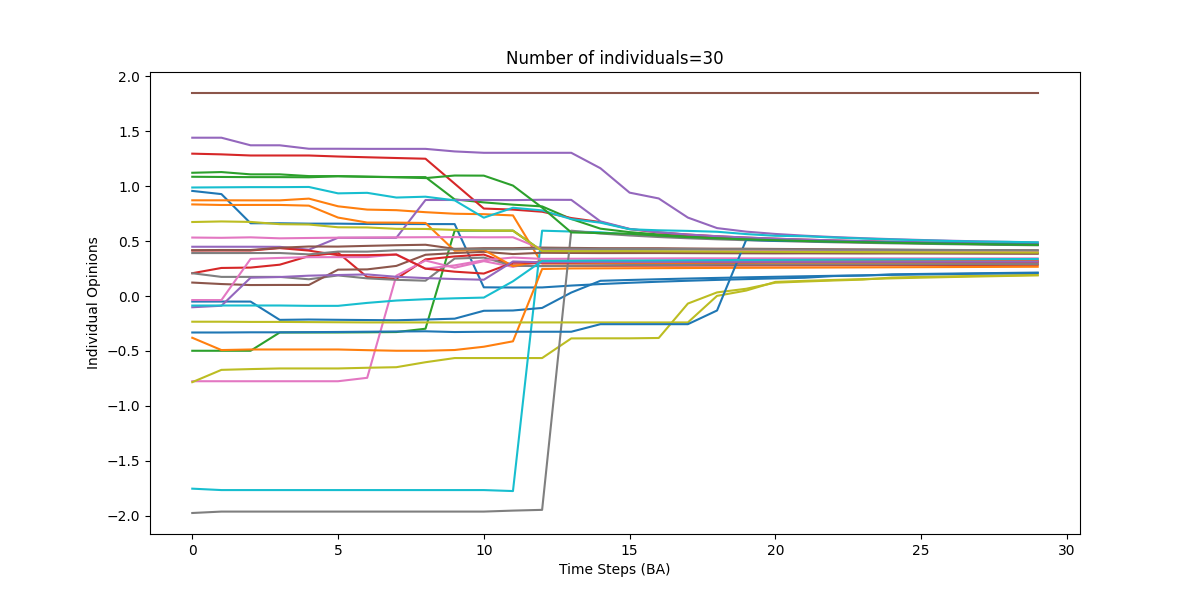

Source data for this figure (header and first rows):
0, 1, 2, 3, 4, 5, 6, 7, 8, 9, 10, 11, 12, 13, 14, 15, 16, 17, 18, 19, 20, 21, 22, 23
0.9566, 0.9276, 0.6623, 0.6624, 0.6588, 0.6588, 0.6558, 0.6555, 0.655, 0.6546, 0.07924, 0.07767, 0.07833, 0.09523, 0.1089, 0.1206, 0.1304, 0.1391, 0.1469, 0.154, 0.1604, 0.1663, 0.1818, 0.1862
0.8711, 0.8711, 0.8707, 0.8707, 0.8866, 0.8166, 0.7867, 0.7813, 0.763, 0.749, 0.7448, 0.7338, 0.296, 0.2962, 0.2964, 0.2967, 0.2969, 0.2971, 0.2974, 0.2977, 0.2979, 0.2982, 0.2985, 0.2988
-0.4981, -0.4981, -0.4981, -0.3316, -0.3316, -0.3316, -0.3301, -0.3278, -0.2974, 0.5953, 0.5954, 0.5954, 0.409, 0.4076, 0.4062, 0.405, 0.4037, 0.4026, 0.4015, 0.4004, 0.3994, 0.3985, 0.3976, 0.3967
0.2075, 0.2555, 0.259, 0.2853, 0.3635, 0.3942, 0.1725, 0.157, 0.3335, 0.3604, 0.3773, 0.2786, 0.2746, 0.2751, 0.2756, 0.2761, 0.2766, 0.2771, 0.2776, 0.2782, 0.2787, 0.2793, 0.2798, 0.2804
1.441, 1.441, 1.372, 1.372, 1.34, 1.34, 1.339, 1.339, 1.339, 1.316, 1.303, 1.303, 1.303, 1.303, 1.163, 0.941, 0.8881, 0.7139, 0.6183, 0.5861, 0.565, 0.5493, 0.5369, 0.5266
1.848, 1.848, 1.848, 1.848, 1.848, 1.848, 1.848, 1.848, 1.848, 1.848, 1.848, 1.848, 1.848, 1.848, 1.848, 1.848, 1.848, 1.848, 1.848, 1.848, 1.848, 1.848, 1.848, 1.848
-0.7753, -0.7754, -0.7754, -0.7754, -0.7754, -0.7754, -0.7441, 0.1853, 0.3232, 0.2577, 0.3175, 0.2656, 0.3161, 0.3177, 0.3177, 0.3177, 0.3192, 0.3193, 0.3193, 0.3194, 0.3194, 0.3195, 0.3196, 0.3197
0.2076, 0.1743, 0.1743, 0.1742, 0.1525, 0.1876, 0.1607, 0.1476, 0.1395, 0.341, 0.3499, 0.2756, 0.2718, 0.2754, 0.2787, 0.2818, 0.2822, 0.2826, 0.2854, 0.2858, 0.2862, 0.2867, 0.2871, 0.2876
-0.7837, -0.6718, -0.6647, -0.659, -0.659, -0.659, -0.6527, -0.6475, -0.6023, -0.5644, -0.5644, -0.5644, -0.5644, -0.3855, -0.3848, -0.3848, -0.3817, -0.06842, 0.03314, 0.06629, 0.1216, 0.1321, 0.1414, 0.1495
-1.753, -1.766, -1.766, -1.766, -1.766, -1.766, -1.766, -1.766, -1.766, -1.766, -1.766, -1.775, 0.5948, 0.5871, 0.5802, 0.5594, 0.5549, 0.5404, 0.5287, 0.5189, 0.5106, 0.5034, 0.4971, 0.4914
-0.05022, -0.05012, -0.05049, -0.2169, -0.2137, -0.2163, -0.2185, -0.2205, -0.2135, -0.206, -0.1341, -0.1315, -0.1082, 0.03175, 0.1387, 0.1463, 0.153, 0.1592, 0.1649, 0.1703, 0.1752, 0.1799, 0.1843, 0.1885
-0.3797, -0.4915, -0.4864, -0.4864, -0.4864, -0.4864, -0.4927, -0.4978, -0.4978, -0.4911, -0.4613, -0.412, 0.2458, 0.2513, 0.2522, 0.2532, 0.2541, 0.255, 0.256, 0.257, 0.2579, 0.2589, 0.2598, 0.2608
1.122, 1.128, 1.107, 1.107, 1.092, 1.091, 1.087, 1.082, 1.082, 0.8794, 0.8523, 0.8316, 0.8157, 0.7013, 0.6132, 0.5816, 0.5604, 0.5447, 0.5323, 0.522, 0.5133, 0.5058, 0.4992, 0.4934
1.296, 1.289, 1.279, 1.279, 1.279, 1.27, 1.263, 1.256, 1.25, 1.023, 0.7961, 0.7865, 0.7672, 0.7097, 0.6731, 0.6094, 0.5792, 0.559, 0.5439, 0.5318, 0.5218, 0.5133, 0.5059, 0.4994
0.4485, 0.4485, 0.4485, 0.4479, 0.4217, 0.5302, 0.5302, 0.5302, 0.874, 0.874, 0.874, 0.8729, 0.8761, 0.8752, 0.6794, 0.6111, 0.5803, 0.5598, 0.5445, 0.5323, 0.5222, 0.5137, 0.5062, 0.4997
0.1227, 0.1092, 0.1, 0.1009, 0.1009, 0.2402, 0.2426, 0.2742, 0.3756, 0.3911, 0.4022, 0.3822, 0.3936, 0.3921, 0.3911, 0.3912, 0.3913, 0.3905, 0.3896, 0.3889, 0.3881, 0.3884, 0.3877, 0.387
-0.03645, -0.037, 0.3378, 0.3468, 0.3537, 0.3539, 0.3545, 0.379, 0.2487, 0.279, 0.3259, 0.3504, 0.3384, 0.3394, 0.3403, 0.3416, 0.3425, 0.3433, 0.3431, 0.343, 0.3429, 0.3428, 0.3427, 0.3426
-1.974, -1.962, -1.962, -1.962, -1.962, -1.962, -1.962, -1.962, -1.962, -1.962, -1.962, -1.953, -1.946, 0.5948, 0.569, 0.5511, 0.537, 0.5257, 0.5162, 0.5081, 0.501, 0.4948, 0.4892, 0.4842
-0.2337, -0.2337, -0.2354, -0.2354, -0.237, -0.2385, -0.2401, -0.2401, -0.2401, -0.2401, -0.2401, -0.2401, -0.2401, -0.2401, -0.2401, -0.2401, -0.2402, -0.2402, 0.001559, 0.04989, 0.1285, 0.1381, 0.1465, 0.1541
0.9877, 0.9894, 0.991, 0.991, 0.9925, 0.9344, 0.9392, 0.8964, 0.904, 0.8709, 0.713, 0.8034, 0.7793, 0.7001, 0.6676, 0.6077, 0.5983, 0.5928, 0.585, 0.5639, 0.5482, 0.5441, 0.5325, 0.5228
-0.3318, -0.3318, -0.3301, -0.3301, -0.3285, -0.327, -0.3247, -0.3227, -0.3208, -0.3276, -0.3249, -0.3249, -0.3249, -0.3249, -0.2562, -0.2562, -0.2561, -0.2561, -0.1315, 0.5112, 0.5017, 0.5005, 0.4944, 0.4928
0.8338, 0.8286, 0.8291, 0.8291, 0.8225, 0.7141, 0.6687, 0.6683, 0.6649, 0.4121, 0.4203, 0.272, 0.3189, 0.3189, 0.3189, 0.3189, 0.319, 0.319, 0.3204, 0.3204, 0.3205, 0.3205, 0.3206, 0.3207
1.085, 1.084, 1.082, 1.082, 1.081, 1.09, 1.085, 1.081, 1.073, 1.097, 1.096, 1.005, 0.8049, 0.5789, 0.5727, 0.5672, 0.5497, 0.5361, 0.5251, 0.5159, 0.5079, 0.501, 0.4949, 0.4894
0.4145, 0.4145, 0.4143, 0.436, 0.4135, 0.3719, 0.3722, 0.3774, 0.249, 0.2218, 0.2046, 0.3029, 0.3027, 0.3048, 0.3081, 0.3082, 0.3083, 0.3084, 0.3086, 0.3087, 0.3103, 0.3105, 0.3106, 0.3108
-0.102, -0.08855, 0.1669, 0.173, 0.1854, 0.1913, 0.1966, 0.1753, 0.1633, 0.1548, 0.1482, 0.3143, 0.3072, 0.3091, 0.3092, 0.3093, 0.3094, 0.3111, 0.3112, 0.3113, 0.3115, 0.3116, 0.3118, 0.3119
0.4165, 0.419, 0.4187, 0.4392, 0.4509, 0.4499, 0.4566, 0.4624, 0.4667, 0.4295, 0.4357, 0.4356, 0.4407, 0.4381, 0.4356, 0.4353, 0.4351, 0.4329, 0.4308, 0.4306, 0.4287, 0.4269, 0.4252, 0.4236
0.5323, 0.5299, 0.5342, 0.5252, 0.5283, 0.531, 0.5326, 0.5342, 0.5353, 0.5363, 0.5343, 0.535, 0.4266, 0.4245, 0.4244, 0.4243, 0.4242, 0.4224, 0.4207, 0.4191, 0.4176, 0.4162, 0.4148, 0.4136
0.3911, 0.3911, 0.3914, 0.3916, 0.3792, 0.4044, 0.4041, 0.4167, 0.4167, 0.4254, 0.4253, 0.4254, 0.4313, 0.4312, 0.429, 0.4288, 0.4268, 0.4269, 0.425, 0.4268, 0.4251, 0.4234, 0.4218, 0.4217
0.6737, 0.6788, 0.6745, 0.654, 0.651, 0.6258, 0.6242, 0.6116, 0.6105, 0.6018, 0.5955, 0.5948, 0.4094, 0.4079, 0.4081, 0.4083, 0.4069, 0.4057, 0.4045, 0.4034, 0.4023, 0.4013, 0.4004, 0.3994
-0.08662, -0.08607, -0.08607, -0.08607, -0.08926, -0.08926, -0.06242, -0.04105, -0.02907, -0.02059, -0.01402, 0.1342, 0.3197, 0.3211, 0.3233, 0.3232, 0.3245, 0.3258, 0.3269, 0.3281, 0.3291, 0.3301, 0.3311, 0.332
